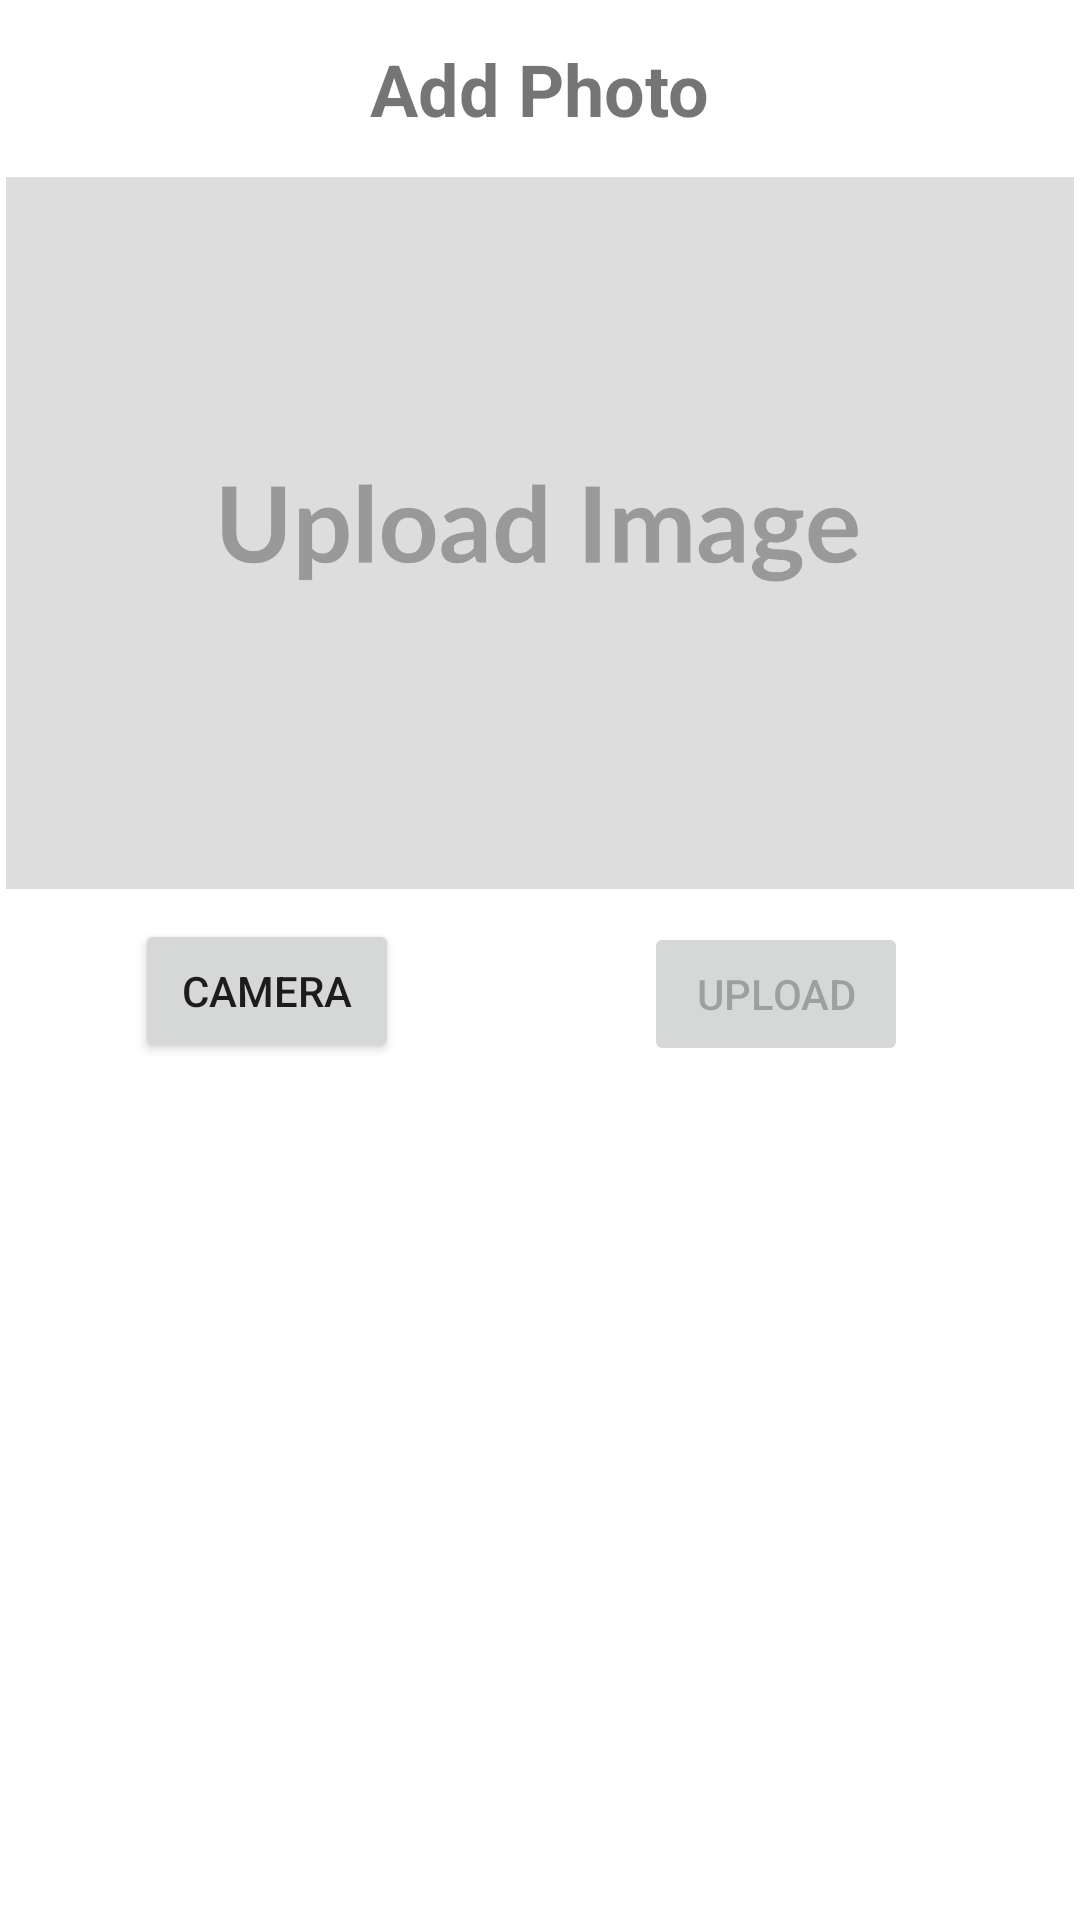

Here is an Android app screen rendered from its layout file. Give the layout XML and the strings, colors and styles it references.
<!-- AndroidManifest.xml: application theme Theme.Finalv2 -->
<!-- res/layout/fragment_photo.xml -->
<?xml version="1.0" encoding="utf-8"?>
<androidx.constraintlayout.widget.ConstraintLayout xmlns:android="http://schemas.android.com/apk/res/android"
    xmlns:app="http://schemas.android.com/apk/res-auto"
    xmlns:tools="http://schemas.android.com/tools"
    android:layout_width="match_parent"
    android:layout_height="match_parent"
    tools:context=".ui.PhotoFragment">

    <TextView
        android:id="@+id/textView11"
        android:layout_width="wrap_content"
        android:layout_height="wrap_content"
        android:text="Add Photo"
        android:textSize="24sp"
        android:textStyle="bold"
        app:layout_constraintBottom_toBottomOf="parent"
        app:layout_constraintEnd_toEndOf="parent"
        app:layout_constraintStart_toStartOf="parent"
        app:layout_constraintTop_toTopOf="parent"
        app:layout_constraintVertical_bias="0.022" />

    <ImageView
        android:id="@+id/photo"
        android:layout_width="356dp"
        android:layout_height="248dp"
        android:layout_marginTop="8dp"
        android:src="@drawable/placeholder"
        app:layout_constraintEnd_toEndOf="parent"
        app:layout_constraintHorizontal_bias="0.49"
        app:layout_constraintStart_toStartOf="parent"
        app:layout_constraintTop_toBottomOf="@+id/textView11" />

    <Button
        android:id="@+id/camera"
        android:layout_width="wrap_content"
        android:layout_height="wrap_content"
        android:text="Camera"
        app:layout_constraintBottom_toBottomOf="parent"
        app:layout_constraintEnd_toEndOf="parent"
        app:layout_constraintHorizontal_bias="0.165"
        app:layout_constraintStart_toStartOf="parent"
        app:layout_constraintTop_toBottomOf="@+id/photo"
        app:layout_constraintVertical_bias="0.016" />

    <Button
        android:id="@+id/upload"
        android:layout_width="wrap_content"
        android:layout_height="wrap_content"
        android:enabled="false"
        android:text="Upload"
        app:layout_constraintBottom_toBottomOf="parent"
        app:layout_constraintEnd_toEndOf="parent"
        app:layout_constraintHorizontal_bias="0.789"
        app:layout_constraintStart_toStartOf="parent"
        app:layout_constraintTop_toBottomOf="@+id/photo"
        app:layout_constraintVertical_bias="0.019" />

    <ScrollView
        android:id="@+id/scroll"
        android:layout_width="373dp"
        android:layout_height="266dp"
        app:layout_constraintBottom_toBottomOf="parent"
        app:layout_constraintEnd_toEndOf="parent"
        app:layout_constraintStart_toStartOf="parent"
        app:layout_constraintTop_toBottomOf="@+id/photo"
        app:layout_constraintVertical_bias="0.689">

        <LinearLayout
            android:id="@+id/photo_layout"
            android:layout_width="match_parent"
            android:layout_height="wrap_content"
            android:orientation="vertical"></LinearLayout>
    </ScrollView>
</androidx.constraintlayout.widget.ConstraintLayout>
<!-- resources referenced by this layout -->
<resources>
  <!-- drawable placeholder: jpg bitmap (drawable, 26483 bytes) -->
  <style name="Theme.Finalv2" parent="Theme.MaterialComponents.DayNight.DarkActionBar">
          
          <item name="colorPrimary">@color/purple_500</item>
          <item name="colorPrimaryVariant">@color/purple_700</item>
          <item name="colorOnPrimary">@color/white</item>
          
          <item name="colorSecondary">@color/teal_200</item>
          <item name="colorSecondaryVariant">@color/teal_700</item>
          <item name="colorOnSecondary">@color/black</item>
          
          <item name="android:statusBarColor">?attr/colorPrimaryVariant</item>
          
      </style>
  <!-- not gathered from this repository: default colours our renderer supplied (Android Studio template values) -->
  <color name="purple_500">#FF6200EE</color>
  <color name="purple_700">#FF3700B3</color>
  <color name="teal_200">#FF03DAC5</color>
  <color name="teal_700">#FF018786</color>
  <color name="black">#FF000000</color>
  <color name="white">#FFFFFFFF</color>
</resources>
